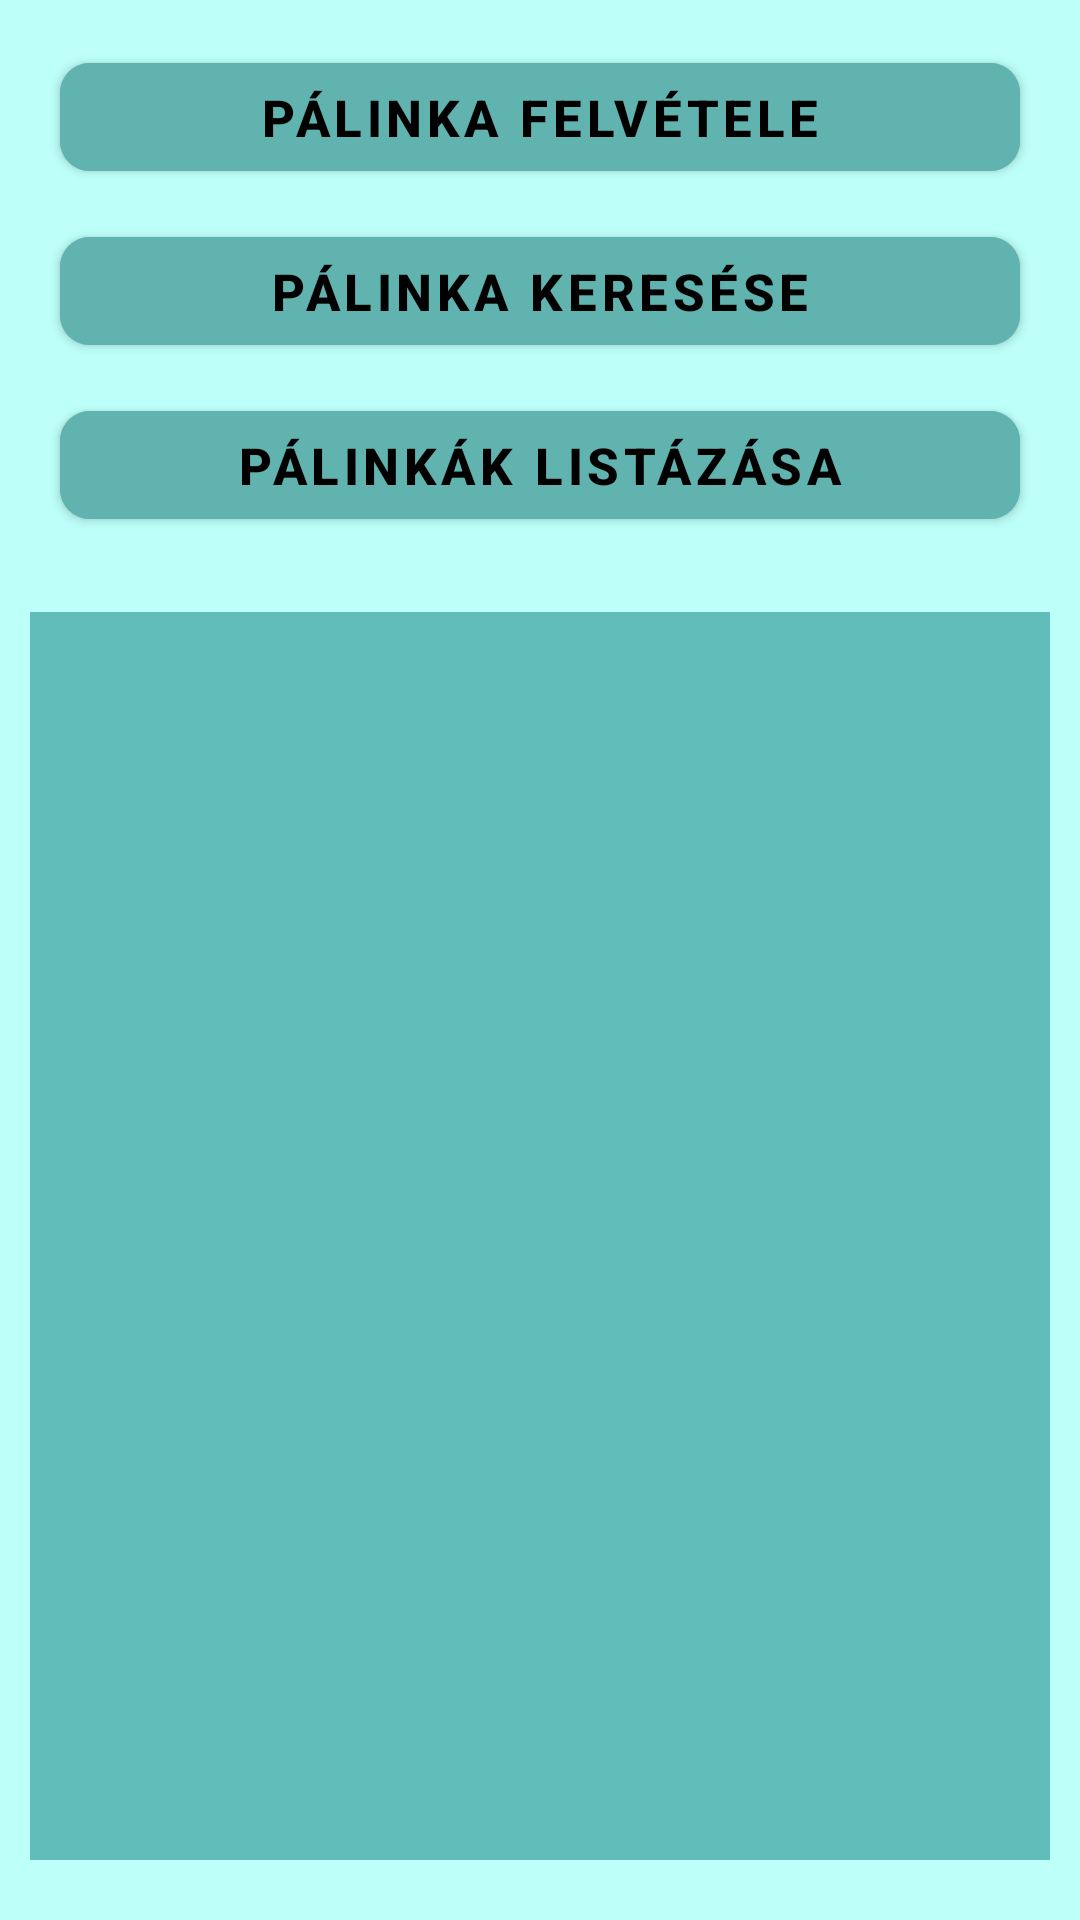

Here is an Android app screen rendered from its layout file. Give the layout XML and the strings, colors and styles it references.
<!-- AndroidManifest.xml: application theme Theme.SQLiteAlone -->
<!-- res/layout/activity_main.xml -->
<?xml version="1.0" encoding="utf-8"?>
<LinearLayout xmlns:android="http://schemas.android.com/apk/res/android"
    xmlns:app="http://schemas.android.com/apk/res-auto"
    xmlns:tools="http://schemas.android.com/tools"
    android:layout_width="match_parent"
    android:layout_height="match_parent"
    tools:context=".MainActivity"
    android:orientation="vertical"
    android:background="@color/Tetriary"
    android:paddingTop="10dp">

    <com.google.android.material.button.MaterialButton
        android:id="@+id/btnFelvetel"
        android:layout_width="match_parent"
        android:layout_height="wrap_content"
        android:layout_marginHorizontal="20dp"
        android:layout_marginVertical="5dp"
        android:text="@string/pfelvet"
        app:cornerRadius="10dp"
        android:backgroundTint="@color/Secondary"
        android:textColor="@color/black"
        android:textStyle="bold"
        android:textSize="17sp"/>

    <com.google.android.material.button.MaterialButton
        android:id="@+id/btn_Kereses"
        android:layout_width="match_parent"
        android:layout_height="wrap_content"
        android:layout_marginHorizontal="20dp"
        android:layout_marginVertical="5dp"
        android:text="@string/pkeres"
        app:cornerRadius="10dp"
        android:backgroundTint="@color/Secondary"
        android:textColor="@color/black"
        android:textStyle="bold"
        android:textSize="17sp"/>

    <com.google.android.material.button.MaterialButton
        android:id="@+id/btn_Listazas"
        android:layout_width="match_parent"
        android:layout_height="wrap_content"
        android:layout_marginHorizontal="20dp"
        android:layout_marginVertical="5dp"
        android:text="@string/plistaz"
        app:cornerRadius="10dp"
        android:backgroundTint="@color/Secondary"
        android:textColor="@color/black"
        android:textStyle="bold"
        android:textSize="17sp"/>

    <ScrollView
        android:layout_width="match_parent"
        android:layout_height="match_parent"
        android:layout_marginHorizontal="10dp"
        android:layout_marginVertical="20dp"
        android:background="@color/Primary">
        <LinearLayout
            android:layout_width="match_parent"
            android:layout_height="wrap_content"
            android:orientation="vertical"
            android:id="@+id/layout_Lista">

        </LinearLayout>
    </ScrollView>

</LinearLayout>
<!-- resources referenced by this layout -->
<resources>
  <color name="Primary">#61BDBA</color>
  <color name="Secondary">#61B3B0</color>
  <color name="Tetriary">#BDFFF9</color>
  <color name="black">#FF000000</color>
  <string name="pfelvet">Pálinka Felvétele</string>
  <string name="pkeres">Pálinka Keresése</string>
  <string name="plistaz">Pálinkák Listázása</string>
  <style name="Theme.SQLiteAlone" parent="Theme.MaterialComponents.DayNight.DarkActionBar">
          
          <item name="colorPrimary">@color/Primary</item>
          <item name="colorPrimaryVariant">@color/Primary</item>
          <item name="colorOnPrimary">@color/white</item>
          
          <item name="colorSecondary">@color/Secondary</item>
          <item name="colorSecondaryVariant">@color/Tetriary</item>
          <item name="colorOnSecondary">@color/black</item>
          
          <item name="android:statusBarColor" tools:targetApi="l">@color/Primary</item>
          
      </style>
  <color name="white">#FFFFFFFF</color>
</resources>
